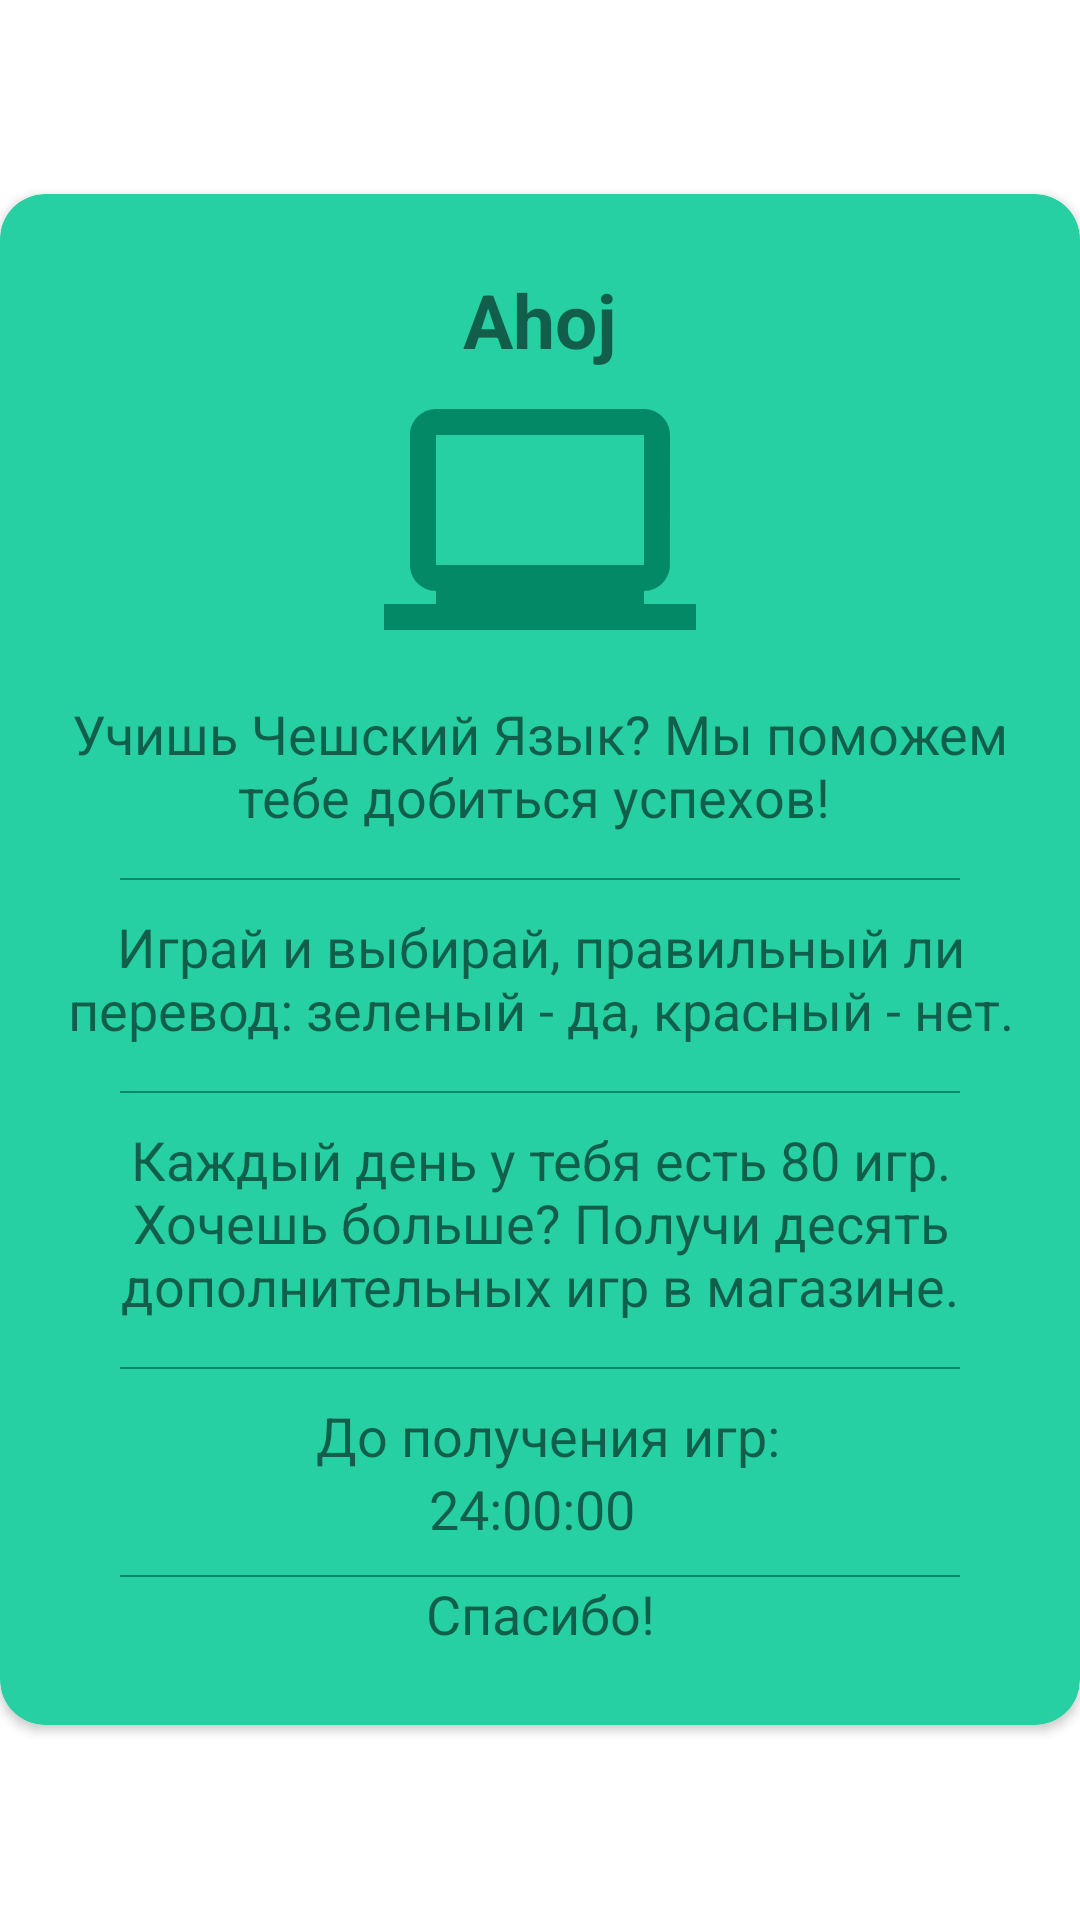

Here is an Android app screen rendered from its layout file. Give the layout XML and the strings, colors and styles it references.
<!-- AndroidManifest.xml: application theme Theme.Czechlanguage -->
<!-- res/layout/information_tab.xml -->
<?xml version="1.0" encoding="utf-8"?>
<RelativeLayout
        xmlns:android="http://schemas.android.com/apk/res/android"
        xmlns:app="http://schemas.android.com/apk/res-auto"
        xmlns:tools="http://schemas.android.com/tools"
        android:layout_width="match_parent"
        android:layout_height="match_parent"
        android:layout_marginLeft="5dp"
        android:layout_marginRight="5dp"
        android:gravity="center">

    <ImageView
            android:id="@+id/close_alert_dialog_information"
            android:layout_width="wrap_content"
            android:layout_height="wrap_content"
            android:src="@drawable/icon_button_close"
            android:layout_marginTop="10dp"
            android:layout_marginRight="10dp"
            android:elevation="5dp"
            android:layout_alignParentRight="true"
            tools:ignore="ContentDescription,MissingPrefix,RtlHardcoded,UnusedAttribute,VectorDrawableCompat"/>

    <androidx.cardview.widget.CardView
            android:layout_width="match_parent"
            android:layout_height="wrap_content"
            app:cardCornerRadius="15dp"
            app:cardBackgroundColor="#26d0a3"
            android:layout_alignParentTop="true"
            android:layout_alignParentLeft="true"
            android:layout_alignParentStart="true">


        <LinearLayout
                android:layout_width="match_parent"
                android:layout_height="wrap_content"
                android:orientation="vertical">

            <LinearLayout
                    android:layout_width="match_parent"
                    android:layout_height="wrap_content"
                    android:orientation="vertical"
                    android:layout_marginTop="25dp"
                    android:layout_marginBottom="25dp" tools:ignore="UselessParent">

                <TextView
                        android:layout_width="match_parent"
                        android:layout_height="wrap_content"
                        android:layout_marginLeft="20dp"
                        android:layout_marginRight="20dp"
                        android:textAlignment="center"
                        android:textStyle="bold"
                        android:textSize="25dp"
                        android:text="Ahoj"
                        tools:ignore="HardcodedText,RtlCompat,SpUsage"/>

                <ImageView
                        android:layout_width="match_parent"
                        android:layout_height="wrap_content"
                        android:layout_marginRight="20dp"
                        android:layout_marginLeft="20dp"
                        android:layout_marginBottom="5dp"
                        android:src="@drawable/icon_alert_dialog_information"
                        tools:ignore="ContentDescription,VectorDrawableCompat"/>

                <TextView
                        android:layout_width="match_parent"
                        android:layout_height="wrap_content"
                        android:layout_marginRight="20dp"
                        android:layout_marginLeft="20dp"
                        android:layout_marginBottom="5dp"
                        android:textAlignment="center"
                        android:textSize="18dp"
                        android:text="Учишь Чешский Язык? Мы поможем тебе добиться успехов! " tools:ignore="HardcodedText,RtlCompat,SpUsage"/>

                <View
                        android:layout_centerHorizontal="true"
                        android:layout_width="fill_parent"
                        android:layout_height="0.5dp"
                        android:layout_marginTop="10dp"
                        android:layout_marginRight="40dp"
                        android:layout_marginLeft="40dp"
                        android:layout_marginBottom="10dp"
                        android:background="#048966" tools:ignore="ObsoleteLayoutParam"/>
                <TextView
                        android:layout_width="match_parent"
                        android:layout_height="wrap_content"
                        android:layout_marginRight="20dp"
                        android:layout_marginLeft="20dp"
                        android:layout_marginBottom="5dp"
                        android:textAlignment="center"
                        android:textSize="18dp"
                        android:text="Играй и выбирай, правильный ли перевод: зеленый - да, красный - нет."
                        tools:ignore="HardcodedText,RtlCompat,SpUsage"/>

                <View
                        android:layout_centerHorizontal="true"
                        android:layout_width="fill_parent"
                        android:layout_height="0.5dp"
                        android:layout_marginTop="10dp"
                        android:layout_marginRight="40dp"
                        android:layout_marginLeft="40dp"
                        android:layout_marginBottom="10dp"
                        android:background="#048966" tools:ignore="ObsoleteLayoutParam"/>
                <TextView
                        android:layout_width="match_parent"
                        android:layout_height="wrap_content"
                        android:layout_marginRight="20dp"
                        android:layout_marginLeft="20dp"
                        android:layout_marginBottom="5dp"
                        android:textAlignment="center"
                        android:textSize="18dp"
                        android:text="Каждый день у тебя есть 80 игр. Хочешь больше? Получи десять дополнительных игр в магазине."
                        tools:ignore="HardcodedText,RtlCompat,SpUsage"/>

                <View
                        android:layout_centerHorizontal="true"
                        android:layout_width="fill_parent"
                        android:layout_height="0.5dp"
                        android:layout_marginTop="10dp"
                        android:layout_marginRight="40dp"
                        android:layout_marginLeft="40dp"
                        android:background="#048966"
                        tools:ignore="ObsoleteLayoutParam"/>

                <RelativeLayout
                        android:layout_marginTop="10dp"
                        android:paddingLeft="27dp"
                        android:paddingRight="32dp"
                        android:layout_width="match_parent"
                        android:layout_height="match_parent"
                        tools:ignore="RtlHardcoded">

                    <TextView
                            android:id="@+id/textView2"
                            android:gravity="center"
                            android:layout_width="match_parent"
                            android:layout_height="wrap_content"
                            android:layout_toRightOf="@+id/imageView2"
                            android:text="До получения игр:"
                            android:textSize="18dp"
                            android:layout_marginLeft="10dp"
                            tools:ignore="HardcodedText,RtlHardcoded,SpUsage,UnknownIdInLayout"/>

                    <TextView
                            android:textDirection="locale"
                            android:gravity="center"
                            android:id="@+id/information_text_timer"
                            android:layout_width="match_parent"
                            android:layout_height="wrap_content"
                            android:layout_below="@id/textView2"
                            android:text="24:00:00"
                            android:textSize="18dp"
                            tools:ignore="HardcodedText,SpUsage,UnusedAttribute"/>

                </RelativeLayout>

                <View
                        android:layout_centerHorizontal="true"
                        android:layout_width="fill_parent"
                        android:layout_height="0.5dp"
                        android:layout_marginTop="10dp"
                        android:layout_marginRight="40dp"
                        android:layout_marginLeft="40dp"
                        android:background="#048966"
                        tools:ignore="ObsoleteLayoutParam"/>

                <TextView
                        android:layout_width="match_parent"
                        android:layout_height="wrap_content"
                        android:layout_marginRight="20dp"
                        android:layout_marginLeft="20dp"
                        android:textAlignment="center"
                        android:textSize="18dp"
                        android:text="Спасибо!"
                        android:layout_gravity="center_horizontal" tools:ignore="HardcodedText,SpUsage"/>

            </LinearLayout>
        </LinearLayout>
    </androidx.cardview.widget.CardView>
</RelativeLayout>
<!-- resources referenced by this layout -->
<resources>
  <!-- drawable icon_alert_dialog_information (drawable) -->
  <vector xmlns:android="http://schemas.android.com/apk/res/android"
          android:width="104dp"
          android:height="104dp"
          android:viewportWidth="24.0"
          android:viewportHeight="24.0">
      <path
          android:fillColor="#048966"
          android:pathData="M20,18v-1c1.1,0 1.99,-0.9 1.99,-2L22,5c0,-1.1 -0.9,-2 -2,-2H4c-1.1,0 -2,0.9 -2,2v10c0,1.1 0.9,2 2,2v1H0v2h24v-2h-4zM4,5h16v10H4V5z"/>
  </vector>
  <style name="Theme.Czechlanguage" parent="Theme.MaterialComponents.DayNight.DarkActionBar">
          
          <item name="colorPrimary">@color/purple_500</item>
          <item name="colorPrimaryVariant">@color/purple_700</item>
          <item name="colorOnPrimary">@color/white</item>
          
          <item name="colorSecondary">@color/teal_200</item>
          <item name="colorSecondaryVariant">@color/teal_700</item>
          <item name="colorOnSecondary">@color/black</item>
          
          <item name="android:statusBarColor" tools:targetApi="l">?attr/colorPrimaryVariant</item>
          
      </style>
  <!-- not gathered from this repository: default colours our renderer supplied (Android Studio template values) -->
  <color name="purple_500">#FF6200EE</color>
  <color name="purple_700">#FF3700B3</color>
  <color name="teal_200">#FF03DAC5</color>
  <color name="teal_700">#FF018786</color>
  <color name="black">#FF000000</color>
  <color name="white">#FFFFFFFF</color>
</resources>
